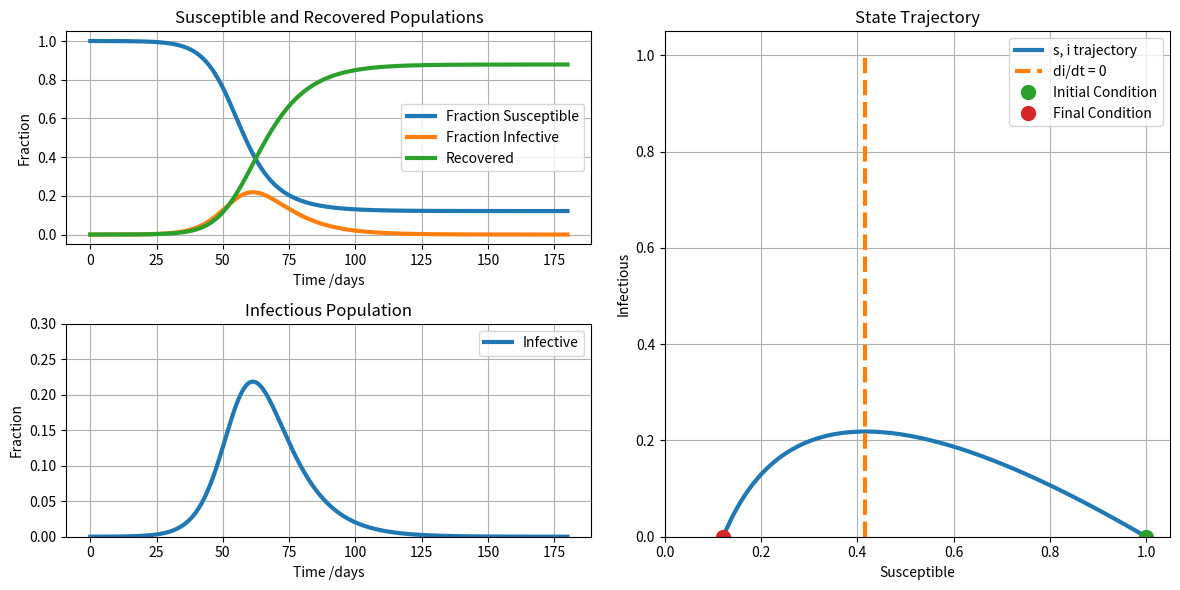

Reproduce this figure in Python.
import numpy as np
from scipy.integrate import odeint
import matplotlib.pyplot as plt

# parameter values
R0 = 2.4
t_infective = 5.1 + 3.3

# initial number of infected and recovered individuals
i_initial = 1 / 20000
r_initial = 0.00
s_initial = 1 - i_initial - r_initial

gamma = 1 / t_infective
beta = R0 * gamma


# SIR model differential equations.
def deriv(x, t, beta, gamma):
    s, i, r = x
    dsdt = -beta * s * i
    didt = beta * s * i - gamma * i
    drdt = gamma * i
    return [dsdt, didt, drdt]


t = np.linspace(0, 180, 2000)
x_initial = s_initial, i_initial, r_initial
soln = odeint(deriv, x_initial, t, args=(beta, gamma))
s, i, r = soln.T
e = None


def plotdata(t, s, i, e=None):
    # plot the data
    fig = plt.figure(figsize=(12, 6))
    ax = [
        fig.add_subplot(221, axisbelow=True),
        fig.add_subplot(223),
        fig.add_subplot(122),
    ]

    ax[0].plot(t, s, lw=3, label='Fraction Susceptible')
    ax[0].plot(t, i, lw=3, label='Fraction Infective')
    ax[0].plot(t, r, lw=3, label='Recovered')
    ax[0].set_title('Susceptible and Recovered Populations')
    ax[0].set_xlabel('Time /days')
    ax[0].set_ylabel('Fraction')

    ax[1].plot(t, i, lw=3, label='Infective')
    ax[1].set_title('Infectious Population')

    if e is not None:
        ax[1].plot(t, e, lw=3, label='Exposed')

    ax[1].set_ylim(0, 0.3)
    ax[1].set_xlabel('Time /days')
    ax[1].set_ylabel('Fraction')

    ax[2].plot(s, i, lw=3, label='s, i trajectory')
    ax[2].plot([1 / R0, 1 / R0], [0, 1], '--', lw=3, label='di/dt = 0')
    ax[2].plot(s[0], i[0], '.', ms=20, label='Initial Condition')
    ax[2].plot(s[-1], i[-1], '.', ms=20, label='Final Condition')
    ax[2].set_title('State Trajectory')
    ax[2].set_aspect('equal')
    ax[2].set_ylim(0, 1.05)
    ax[2].set_xlim(0, 1.05)
    ax[2].set_xlabel('Susceptible')
    ax[2].set_ylabel('Infectious')

    for a in ax:
        a.grid(True)
        a.legend()

    plt.tight_layout()
    plt.show()


plotdata(t, s, i)
